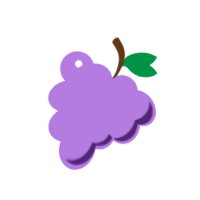
t = 0.00 s
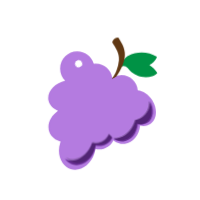
t = 1.11 s
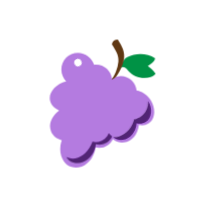
t = 1.25 s
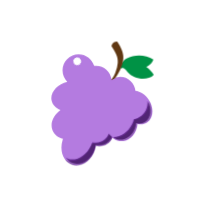
t = 1.39 s
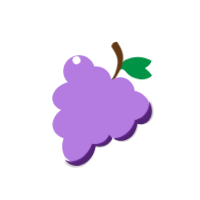
t = 1.54 s
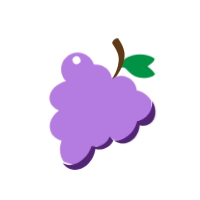
t = 1.81 s

The animated SVG that drew these frames (rendered in a browser with its animation timeline set to each time). Animation: 1 CSS @keyframes rule; one cycle of 2.22 s, repeats indefinitely.

<?xml version="1.0" encoding="utf-8"?>
<svg xml:space="preserve" viewBox="0 0 100 100" y="0" x="0" xmlns="http://www.w3.org/2000/svg" id="圖層_1" version="1.1" style="height: 100%; width: 100%; background: rgb(255, 255, 255); shape-rendering: auto;" width="200px" height="200px"><g class="ldl-scale" style="transform-origin: 50% 50%; transform: rotate(0deg) scale(0.8, 0.8);"><g class="ldl-ani"><g class="ldl-layer"><g class="ldl-ani" style="transform: scale(0.91); transform-origin: 50px 50px; animation: 1.11111s linear -0.617284s infinite normal forwards running breath-95840472-517e-42d5-b088-49a4af08be81;"><path fill="#b47be0" d="M82.318 50.6c-.105-.178-.201-.357-.315-.533-2.241-3.476-5.616-5.611-8.862-5.984-.372-5.188-4.688-9.284-9.97-9.284a9.953 9.953 0 0 0-5.715 1.799c-.524-5.034-4.779-8.959-9.951-8.959-.477 0-.942.045-1.401.109-1.264-4.383-5.297-7.593-10.087-7.593-5.802 0-10.505 4.703-10.505 10.505 0 2.936 1.208 5.588 3.15 7.495-6.765 1.686-11.336 6.961-10.31 12.105.577 2.896 2.816 5.146 5.887 6.381-4.769 3.272-7.084 8.631-5.264 13.171 1.145 2.858 3.704 4.812 6.863 5.646-.097.258-.199.513-.284.78-1.451 4.555-.769 9.165 1.441 12.366 1.218 1.765 2.894 3.107 4.947 3.761 5.779 1.841 12.289-2.393 14.541-9.459a16.25 16.25 0 0 0 .644-2.927c.765.2 1.564.316 2.392.316 3.839 0 7.138-2.277 8.644-5.55.183.141.365.283.554.411 1.94 1.31 4.182 1.956 6.492 1.688 5.019-.581 8.75-5.263 9.365-11.115 2.161.492 4.324.225 6.119-.933 4.078-2.629 4.748-8.886 1.625-14.196z" style="fill: rgb(180, 123, 224);"></path></g></g><g class="ldl-layer"><g class="ldl-ani" style="transform: scale(0.91); transform-origin: 50px 50px; animation: 1.11111s linear -0.679012s infinite normal forwards running breath-95840472-517e-42d5-b088-49a4af08be81;"><path fill="#009245" d="M80.67 28.198a12.711 12.711 0 0 0 2.65-1.874c.937-.868 1.774-1.922 2.038-3.172-5.23-3.341-12.277-3.607-17.744-.669-2.389 1.284-4.181 3.783-4.221 6.573-.103.187-.214.368-.299.567.079-.132.178-.241.287-.339 0 .014-.003.028-.002.042.002-.017.01-.032.012-.05.653-.574 1.766-.566 2.568-.13.94.51 1.581 1.421 2.289 2.223 3.442 3.897 9.273 5.484 14.215 3.87 1.214-.397 2.415-1.004 3.178-2.028-1.283-1.999-2.998-3.696-4.971-5.013z" style="fill: rgb(0, 146, 69);"></path></g></g><g class="ldl-layer"><g class="ldl-ani" style="transform: scale(0.91); transform-origin: 50px 50px; animation: 1.11111s linear -0.740741s infinite normal forwards running breath-95840472-517e-42d5-b088-49a4af08be81;"><path fill="#603813" d="M65.521 23.555c.862-4.867-1.289-8.811-3.967-12.965-1.954.012-3.369.87-3.874 3.095 2.304 3.692 4.619 6.881 4.258 11.217a22.964 22.964 0 0 1-1.651 6.776 24.823 24.823 0 0 1-1.531 3.098c-.606 1.037-1.725 1.921-1.021 3.088 1.945-1.426 3.56-4.13 4.749-6.176 1.461-2.514 2.529-5.266 3.037-8.133z" style="fill: rgb(96, 56, 19);"></path></g></g><g class="ldl-layer"><g class="ldl-ani" style="transform: scale(0.91); transform-origin: 50px 50px; animation: 1.11111s linear -0.802469s infinite normal forwards running breath-95840472-517e-42d5-b088-49a4af08be81;"><path fill="#b47be0" d="M82.318 50.6c-.105-.178-.201-.357-.315-.533-2.241-3.476-5.616-5.611-8.862-5.984-.372-5.188-4.688-9.284-9.97-9.284a9.953 9.953 0 0 0-5.715 1.799c-.524-5.034-4.779-8.959-9.951-8.959-.477 0-.942.045-1.401.109-1.264-4.383-5.297-7.593-10.087-7.593-5.802 0-10.505 4.703-10.505 10.505 0 2.936 1.208 5.588 3.15 7.495-6.765 1.686-11.336 6.961-10.31 12.105.577 2.896 2.816 5.146 5.887 6.381-4.769 3.272-7.084 8.631-5.264 13.171 1.145 2.858 3.704 4.812 6.863 5.646-.097.258-.199.513-.284.78-1.451 4.555-.769 9.165 1.441 12.366.273.169.552.33.847.467 5.497 2.564 12.746-1.345 16.192-8.731.313-.671.579-1.347.808-2.024a9.35 9.35 0 0 0 2.164.256c4.053 0 7.506-2.538 8.878-6.108.833 1.063 1.782 1.982 2.831 2.691 5.033.266 10.36-3.093 13.085-8.765a17.151 17.151 0 0 0 1.185-3.285 11.545 11.545 0 0 0 4.044-1.623c3.779-2.436 5.673-6.692 5.289-10.882z" style="fill: rgb(180, 123, 224);"></path></g></g><g class="ldl-layer"><g class="ldl-ani" style="transform: scale(0.91); transform-origin: 50px 50px; animation: 1.11111s linear -0.864198s infinite normal forwards running breath-95840472-517e-42d5-b088-49a4af08be81;"><path fill="#662d91" d="M82.318 50.6c.385 4.19-1.509 8.445-5.29 10.883a11.48 11.48 0 0 1-1.114.626c-.099.049-.199.09-.298.135-.28.129-.562.248-.848.353-.055.02-.109.049-.164.068l-.001-.012c-.533.187-1.073.345-1.619.452a16.929 16.929 0 0 1-.589 1.868c-.178.475-.371.948-.596 1.417-2.725 5.672-8.052 9.03-13.085 8.765 1.94 1.31 4.182 1.956 6.492 1.688 5.019-.581 8.75-5.263 9.365-11.115 2.161.492 4.324.225 6.119-.933 4.081-2.628 4.751-8.885 1.628-14.195z" style="fill: rgb(102, 45, 145);"></path></g></g><g class="ldl-layer"><g class="ldl-ani" style="transform: scale(0.91); transform-origin: 50px 50px; animation: 1.11111s linear -0.925926s infinite normal forwards running breath-95840472-517e-42d5-b088-49a4af08be81;"><path fill="#662d91" d="M55.883 72.466c-.08.208-.168.41-.262.611l-.043.091a9.486 9.486 0 0 1-.299.575l-.028.046a9.456 9.456 0 0 1-1.077 1.506c-.075.086-.15.172-.228.255a9.914 9.914 0 0 1-.633.615c-.076.068-.151.137-.23.203a9.47 9.47 0 0 1-1.384.958l-.078.043c-.24.134-.486.257-.738.37l-.041.019a9.447 9.447 0 0 1-3.837.814 9.35 9.35 0 0 1-2.164-.256c-.068.202-.147.403-.222.604l.002.001-.024.057c-.171.455-.354.91-.565 1.362-3.446 7.386-10.695 11.295-16.192 8.731a8.459 8.459 0 0 1-.847-.467c1.218 1.765 2.894 3.107 4.947 3.761 5.779 1.841 12.289-2.393 14.541-9.459a16.25 16.25 0 0 0 .644-2.927c.765.2 1.564.316 2.392.316 3.839 0 7.138-2.277 8.644-5.55a12.93 12.93 0 0 1-2.278-2.279z" style="fill: rgb(102, 45, 145);"></path></g></g><g class="ldl-layer"><g class="ldl-ani" style="transform: scale(0.91); transform-origin: 50px 50px; animation: 1.11111s linear -0.987654s infinite normal forwards running breath-95840472-517e-42d5-b088-49a4af08be81;"><path opacity=".2" d="M82.318 50.6c.385 4.19-1.509 8.445-5.29 10.883a11.48 11.48 0 0 1-1.114.626c-.099.049-.199.09-.298.135-.28.129-.562.248-.848.353-.055.02-.109.049-.164.068l-.001-.012c-.533.187-1.073.345-1.619.452a16.929 16.929 0 0 1-.589 1.868c-.178.475-.371.948-.596 1.417-2.725 5.672-8.052 9.03-13.085 8.765 1.94 1.31 4.182 1.956 6.492 1.688 5.019-.581 8.75-5.263 9.365-11.115 2.161.492 4.324.225 6.119-.933 4.081-2.628 4.751-8.885 1.628-14.195z" style=""></path></g></g><g class="ldl-layer"><g class="ldl-ani" style="transform: scale(0.91); transform-origin: 50px 50px; animation: 1.11111s linear -1.04938s infinite normal forwards running breath-95840472-517e-42d5-b088-49a4af08be81;"><path opacity=".2" d="M55.883 72.466c-.08.208-.168.41-.262.611l-.043.091a9.486 9.486 0 0 1-.299.575l-.028.046a9.456 9.456 0 0 1-1.077 1.506c-.075.086-.15.172-.228.255a9.914 9.914 0 0 1-.633.615c-.076.068-.151.137-.23.203a9.47 9.47 0 0 1-1.384.958l-.078.043c-.24.134-.486.257-.738.37l-.041.019a9.447 9.447 0 0 1-3.837.814 9.35 9.35 0 0 1-2.164-.256c-.068.202-.147.403-.222.604l.002.001-.024.057c-.171.455-.354.91-.565 1.362-3.446 7.386-10.695 11.295-16.192 8.731a8.459 8.459 0 0 1-.847-.467c1.218 1.765 2.894 3.107 4.947 3.761 5.779 1.841 12.289-2.393 14.541-9.459a16.25 16.25 0 0 0 .644-2.927c.765.2 1.564.316 2.392.316 3.839 0 7.138-2.277 8.644-5.55a12.93 12.93 0 0 1-2.278-2.279z" style=""></path></g></g><g class="ldl-layer"><g class="ldl-ani" style="transform: scale(0.91); transform-origin: 50px 50px; animation: 1.11111s linear -1.11111s infinite normal forwards running breath-95840472-517e-42d5-b088-49a4af08be81;"><circle r="2.451" fill="#fff" cy="25.12" cx="35.33" transform="rotate(-30.356 35.328 25.118)" style="fill: rgb(255, 255, 255);"></circle></g></g><metadata xmlns:d="https://loading.io/stock/">
<d:name>grape</d:name>
<d:tags>grape,berry,fruit</d:tags>
<d:license>by</d:license>
<d:slug>n091di</d:slug>
</metadata></g></g><style id="breath-95840472-517e-42d5-b088-49a4af08be81" data-anikit="">@keyframes breath-95840472-517e-42d5-b088-49a4af08be81
{
  0% {
    animation-timing-function: cubic-bezier(0.9647,0.2413,-0.0705,0.7911);
    transform: scale(0.9099999999999999);
  }
  51% {
    animation-timing-function: cubic-bezier(0.9226,0.2631,-0.0308,0.7628);
    transform: scale(1.02994);
  }
  100% {
    transform: scale(0.9099999999999999);
  }
}</style><!-- [ldio] generated by https://loading.io/ --></svg>